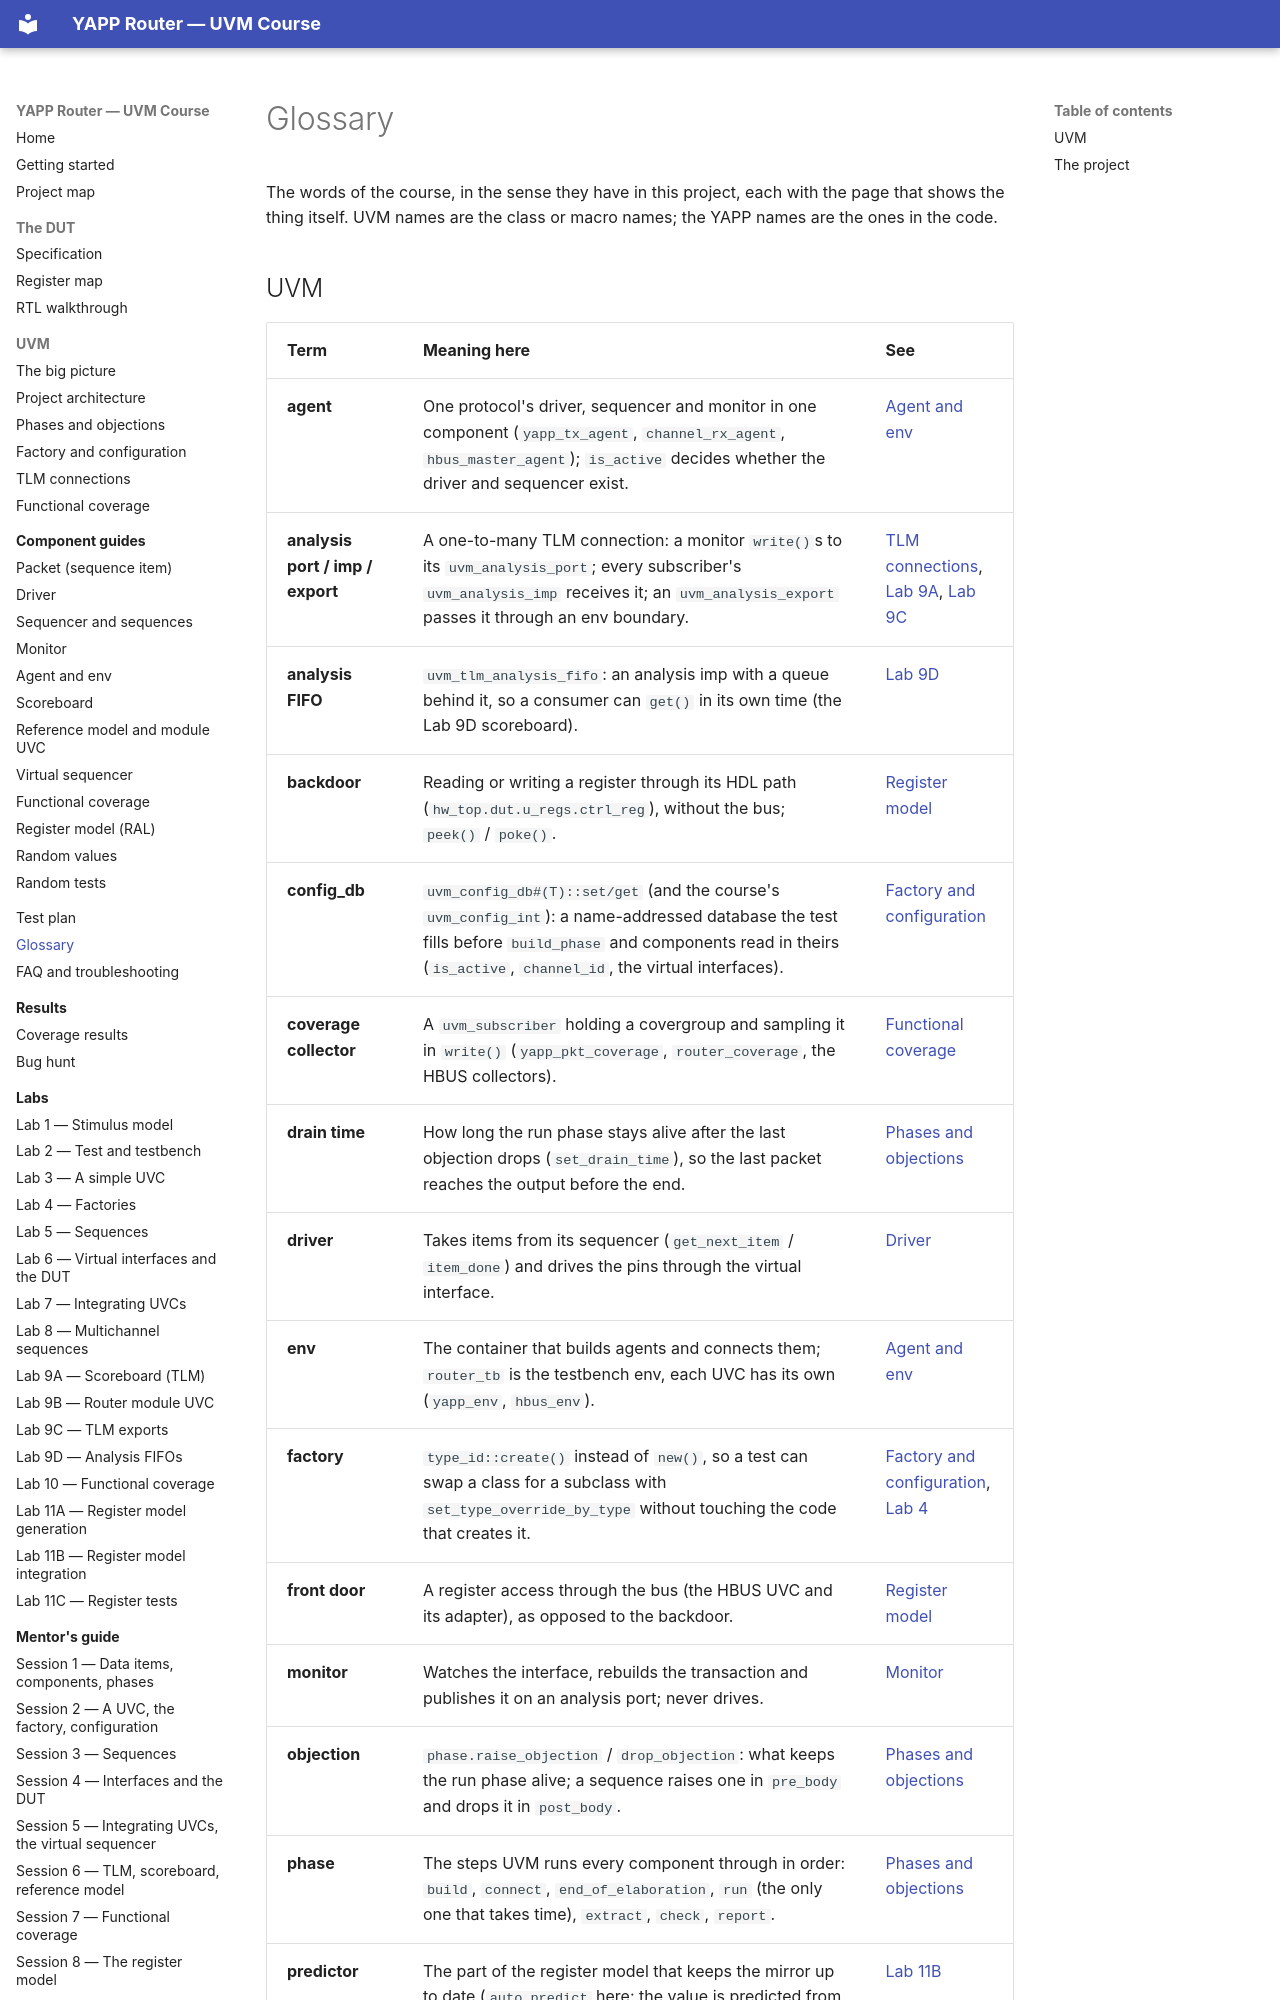

repository: tamirgabgab/Qcom-Mentoring · page: glossary/index.html · generator: mkdocs

# Glossary

The words of the course, in the sense they have in this project, each with the page that shows
the thing itself. UVM names are the class or macro names; the YAPP names are the ones in the code.
